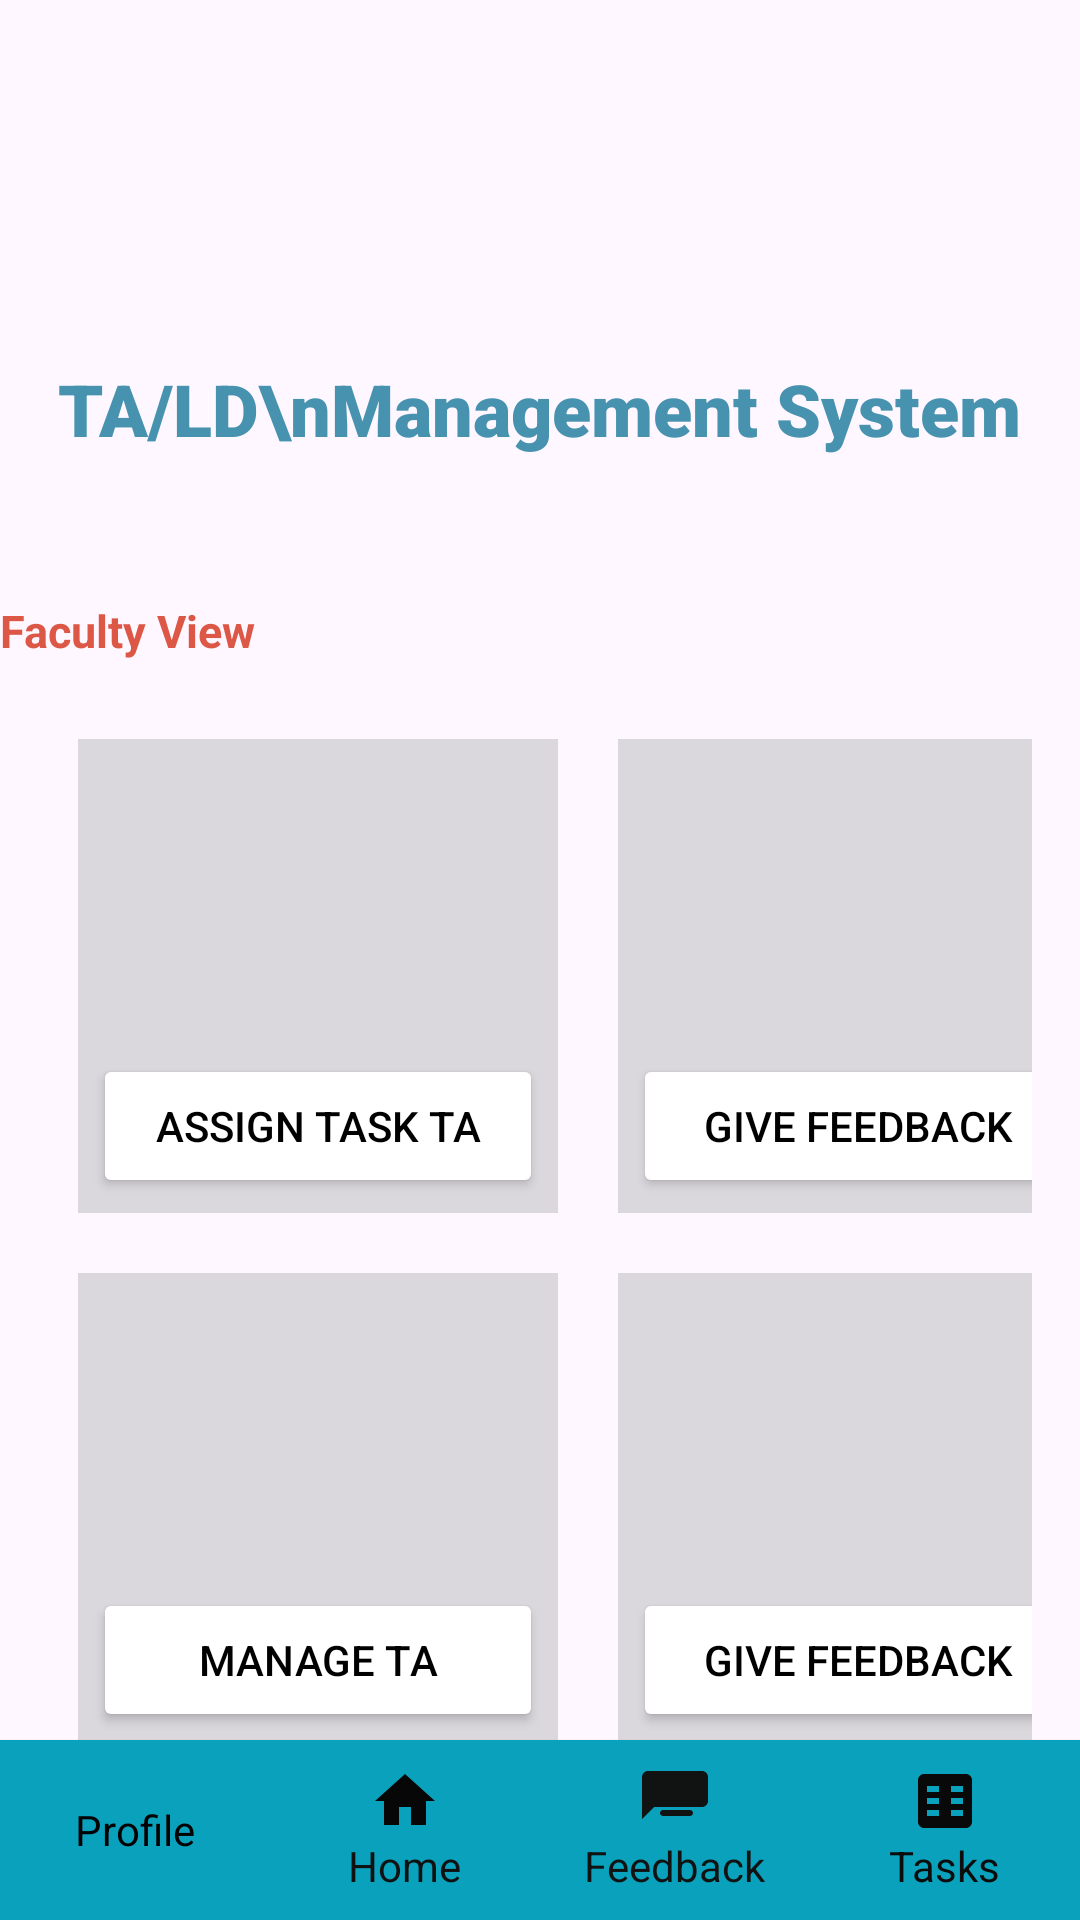

Here is an Android app screen rendered from its layout file. Give the layout XML and the strings, colors and styles it references.
<!-- AndroidManifest.xml: application theme Theme.TALDManagementSystem -->
<!-- res/layout/activity_faculty_home.xml -->
<?xml version="1.0" encoding="utf-8"?>
<RelativeLayout xmlns:android="http://schemas.android.com/apk/res/android"
    xmlns:app="http://schemas.android.com/apk/res-auto"
    xmlns:tools="http://schemas.android.com/tools"
    android:layout_width="match_parent"
    android:layout_height="match_parent"
    tools:context=".FacultyHome">

    <ImageView
        android:id="@+id/fastLogo"
        android:layout_width="360dp"
        android:layout_height="86dp"
        android:src="@drawable/fastlogo"
        android:layout_centerHorizontal="true"
        android:layout_marginTop="20dp"
         />

    <TextView
        android:id="@+id/text1"
        android:layout_width="wrap_content"
        android:layout_height="wrap_content"
        android:textSize="24sp"
        android:fontFamily="sans-serif-black"
        android:gravity="center_horizontal"
        android:text="TA/LD\nManagement System"
        android:layout_centerHorizontal="true"
        android:layout_marginTop="120dp"
        android:textColor="#4793AF"
        />

    <TextView
        android:id="@+id/text2"
        android:layout_width="wrap_content"
        android:layout_height="wrap_content"
        android:text="Faculty View"
        android:textStyle="bold"
        android:textColor="#DD5746"
        android:textSize="15dp"
        android:layout_alignStart="@+id/fastLogo"
        android:layout_marginTop="200dp"/>

    <GridLayout
        android:layout_width="match_parent"
        android:layout_height="wrap_content"
        android:layout_below="@id/text2"
        android:rowCount="2"
        android:columnCount="2"
        android:padding="16dp">

        <LinearLayout
            android:orientation="vertical"
            android:layout_margin="10dp"
            android:padding="5dp"
            android:background="#DBD8DD">

            <ImageView
                android:layout_width="wrap_content"
                android:layout_height="100dp"
                />


            <Button
                android:id="@+id/assign1"
                android:layout_width="150dp"
                android:layout_height="wrap_content"
                android:layout_weight="1"
                android:backgroundTint="@color/white"
                android:textColor="@color/black"
                android:text="Assign Task TA" />
        </LinearLayout>


        <LinearLayout
            android:orientation="vertical"
            android:layout_margin="10dp"
            android:padding="5dp"
            android:background="#DBD8DD">

            <ImageView
                android:layout_width="wrap_content"
                android:layout_height="100dp" />


            <Button
                android:id="@+id/Feed1"
                android:layout_width="150dp"
                android:layout_height="wrap_content"
                android:layout_weight="1"
                android:backgroundTint="@color/white"
                android:textColor="@color/black"
                android:text="Give FeedBack" />
        </LinearLayout>

        <LinearLayout
            android:orientation="vertical"
            android:layout_margin="10dp"
            android:padding="5dp"
            android:background="#DBD8DD">

            <ImageView
                android:layout_width="wrap_content"
                android:layout_height="100dp" />


            <Button
                android:id="@+id/manage1"
                android:layout_width="150dp"
                android:layout_height="wrap_content"
                android:layout_weight="1"
                android:backgroundTint="@color/white"
                android:textColor="@color/black"
                android:text="Manage TA" />
        </LinearLayout>

        <LinearLayout
            android:orientation="vertical"
            android:layout_margin="10dp"
            android:padding="5dp"
            android:background="#DBD8DD">

            <ImageView
                android:layout_width="wrap_content"
                android:layout_height="100dp" />


            <Button
                android:id="@+id/giveFeed1"
                android:layout_width="150dp"
                android:layout_height="wrap_content"
                android:layout_weight="1"
                android:backgroundTint="@color/white"
                android:textColor="@color/black"
                android:text="Give Feedback" />
        </LinearLayout>

    </GridLayout>

    <LinearLayout
        android:id="@+id/navigation_bar"
        android:layout_width="match_parent"
        android:layout_height="60dp"
        android:background="#09A1BB"
        android:elevation="1dp"
        android:orientation="horizontal"
        android:layout_alignParentBottom="true"
        android:gravity="center_horizontal">


        <LinearLayout
            android:layout_width="match_parent"
            android:layout_height="match_parent"
            android:orientation="horizontal"
            android:weightSum="4"
            android:gravity="center">


            <LinearLayout
                android:layout_width="0dp"
                android:layout_height="wrap_content"
                android:layout_weight="1"
                android:orientation="vertical"
                android:gravity="center">

                <ImageButton
                    android:id="@+id/profilebtn"
                    android:layout_width="wrap_content"
                    android:layout_height="wrap_content"
                    android:background="@drawable/ic_profile"
                    android:backgroundTint="#0E0E0E"/>

                <TextView
                    android:layout_width="wrap_content"
                    android:layout_height="wrap_content"
                    android:text="Profile"
                    android:textColor="#020202"
                    />
            </LinearLayout>


            <LinearLayout
                android:layout_width="0dp"
                android:layout_height="wrap_content"
                android:layout_weight="1"
                android:orientation="vertical"
                android:gravity="center">

                <ImageButton
                    android:id="@+id/homebtn"
                    android:layout_width="wrap_content"
                    android:layout_height="wrap_content"
                    android:background="@drawable/ic_home"
                    android:backgroundTint="#070707"/>

                <TextView
                    android:layout_width="wrap_content"
                    android:layout_height="wrap_content"
                    android:text="Home"
                    android:textColor="#101212"
                    />
            </LinearLayout>


            <LinearLayout
                android:layout_width="0dp"
                android:layout_height="wrap_content"
                android:layout_weight="1"
                android:orientation="vertical"
                android:gravity="center">

                <ImageButton
                    android:id="@+id/feedbackbtn"
                    android:layout_width="wrap_content"
                    android:layout_height="wrap_content"
                    android:background="@drawable/ic_feedback"
                    android:backgroundTint="#111212"/>

                <TextView
                    android:layout_width="wrap_content"
                    android:layout_height="wrap_content"
                    android:text="Feedback"
                    android:textColor="#111212"
                    />
            </LinearLayout>


            <LinearLayout
                android:layout_width="0dp"
                android:layout_height="wrap_content"
                android:layout_weight="1"
                android:orientation="vertical"
                android:gravity="center">

                <ImageButton
                    android:id="@+id/taskbtn"
                    android:layout_width="wrap_content"
                    android:layout_height="wrap_content"
                    android:background="@drawable/ic_tasks"
                    android:backgroundTint="#090909"/>

                <TextView
                    android:layout_width="wrap_content"
                    android:layout_height="wrap_content"
                    android:text="Tasks"
                    android:textColor="#0C0C0C"
                    />
            </LinearLayout>

        </LinearLayout>
    </LinearLayout>





</RelativeLayout>
<!-- resources referenced by this layout -->
<resources>
  <color name="black">#FF000000</color>
  <color name="white">#FFFFFFFF</color>
  <!-- drawable ic_feedback (drawable) -->
  <vector xmlns:android="http://schemas.android.com/apk/res/android"
      android:height="24dp"
      android:width="24dp"
      android:viewportHeight="24"
      android:viewportWidth="24">
      <path
          android:fillColor="#FF000000"
          android:pathData="M21,2H3c-1.1,0 -1.99,0.9 -1.99,2L1,18l4,-4h16c1.1,0 2,-0.9 2,-2V4c0,-1.1 -0.9,-2 -2,-2zM8,9h8c0.55,0 1,-0.45 1,-1s-0.45,-1 -1,-1H8c-0.55,0 -1,0.45 -1,1s0.45,1 1,1zM14,12H8c-0.55,0 -1,0.45 -1,1s0.45,1 1,1h6c0.55,0 1,-0.45 1,-1s-0.45,-1 -1,-1zM17,15H8c-0.55,0 -1,0.45 -1,1s0.45,1 1,1h9c0.55,0 1,-0.45 1,-1s-0.45,-1 -1,-1z"/>
  </vector>
  <!-- drawable ic_home (drawable) -->
  <vector xmlns:android="http://schemas.android.com/apk/res/android"
      android:height="24dp"
      android:width="24dp"
      android:viewportHeight="24"
      android:viewportWidth="24">
      <path
          android:fillColor="#FF000000"
          android:pathData="M10,20v-6h4v6h5v-8h3L12,3 2,12h3v8z"/>
  </vector>
  <!-- drawable ic_profile (drawable) -->
  <layer-list xmlns:android="http://schemas.android.com/apk/res/android">
      <item>
          <shape android:shape="rectangle">
              <solid android:color="#2196F3"/>
              <size
                  android:width="24dp"
                  android:height="24dp"/>
          </shape>
      </item>
  
      <item android:drawable="@drawable/ic_vector_icon" />
  </layer-list>
  <!-- drawable ic_tasks (drawable) -->
  <vector xmlns:android="http://schemas.android.com/apk/res/android"
      android:width="24dp"
      android:height="24dp"
      android:viewportWidth="24"
      android:viewportHeight="24">
      <path
          android:fillColor="#000000"
          android:pathData="M19,3H5c-1.1,0 -2,0.9 -2,2v14c0,1.1 0.9,2 2,2h14c1.1,0 2,-0.9 2,-2V5c0,-1.1 -0.9,-2 -2,-2zm-9,14H6v-2h4v2zm0,-4H6v-2h4v2zm0,-4H6V7h4v2zm8,8h-4v-2h4v2zm0,-4h-4v-2h4v2zm0,-4h-4V7h4v2z"/>
  </vector>
  <style name="Theme.TALDManagementSystem" parent="Base.Theme.TALDManagementSystem" />
  <style name="Base.Theme.TALDManagementSystem" parent="Theme.Material3.DayNight.NoActionBar">
          
          
      </style>
</resources>
